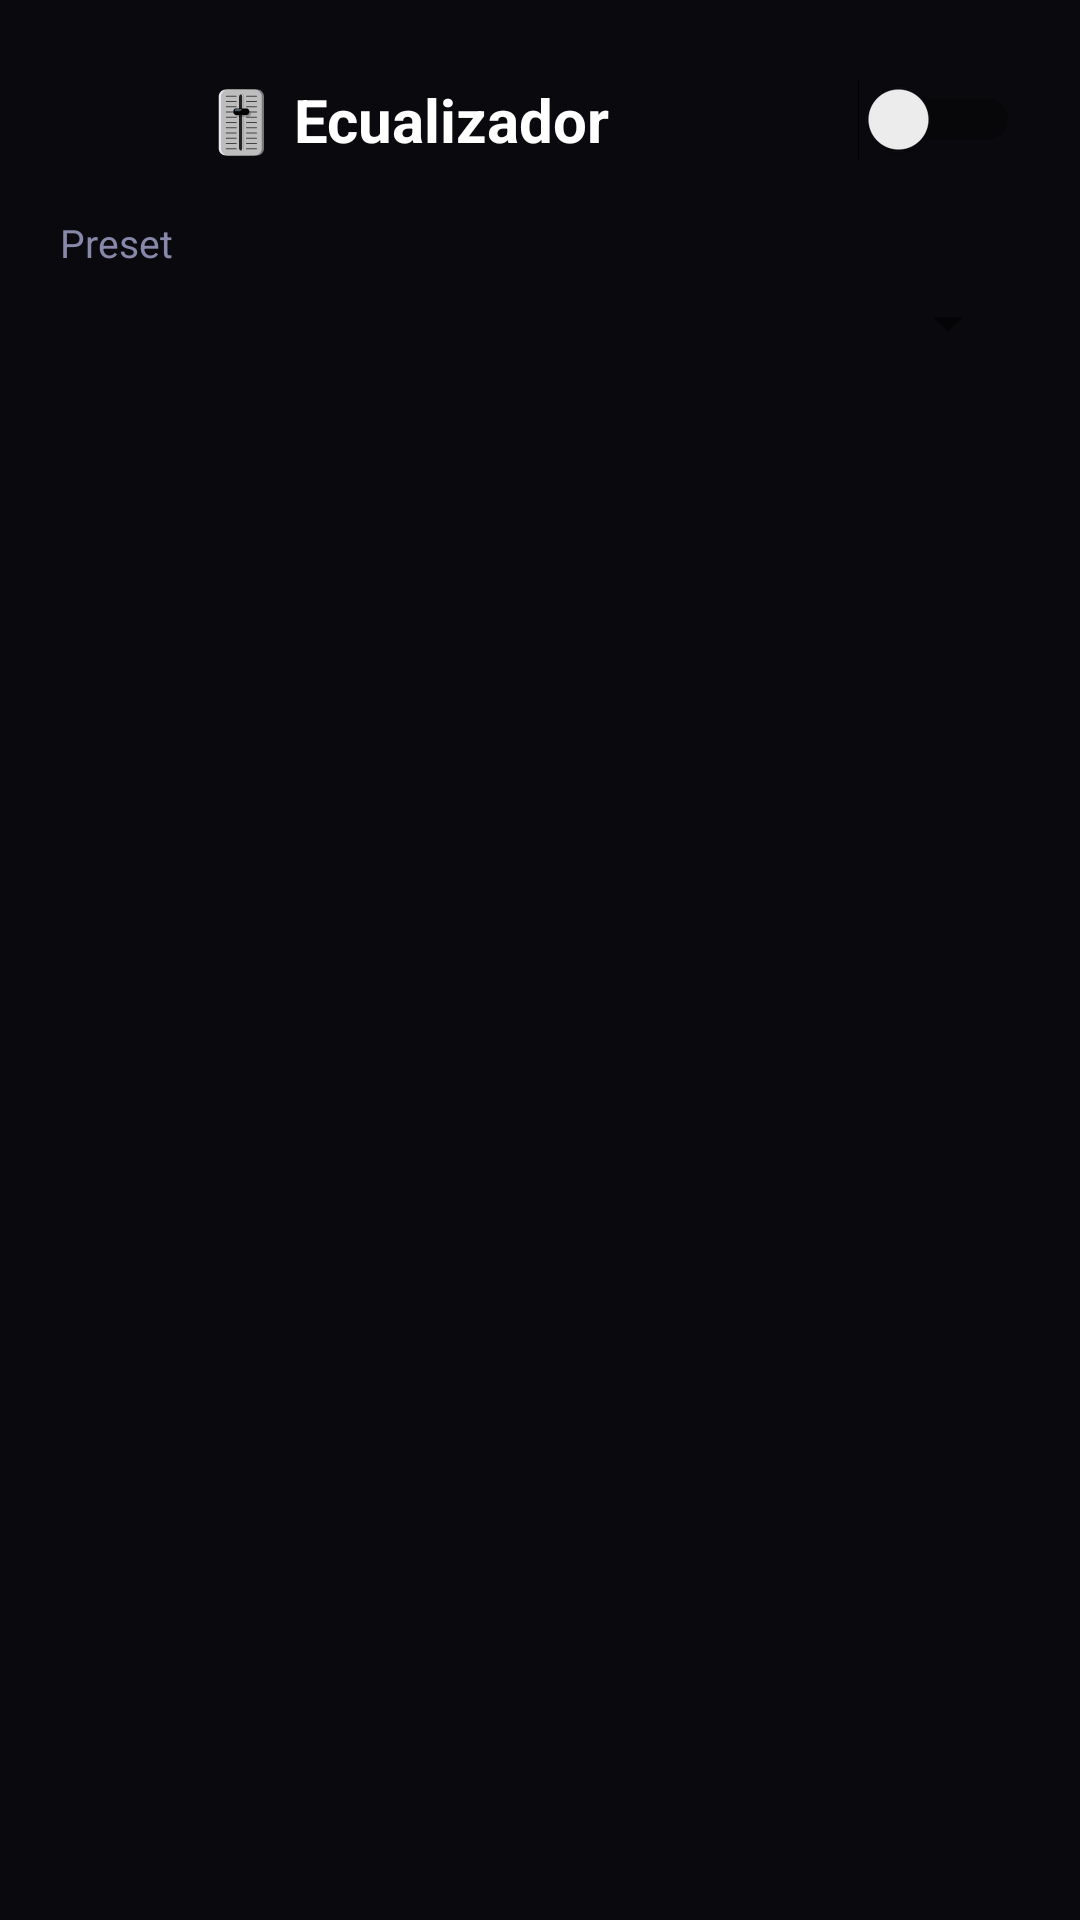

This screen was rendered from an Android layout file. Write that file and the resources it references.
<!-- AndroidManifest.xml: application theme Theme.StreamVault -->
<!-- res/layout/activity_equalizer.xml -->
<?xml version="1.0" encoding="utf-8"?>
<LinearLayout xmlns:android="http://schemas.android.com/apk/res/android"
    android:layout_width="match_parent"
    android:layout_height="match_parent"
    android:orientation="vertical"
    android:background="@color/den_bg"
    android:padding="20dp">

    <LinearLayout
        android:layout_width="match_parent"
        android:layout_height="wrap_content"
        android:orientation="horizontal"
        android:gravity="center_vertical">

        <ImageButton
            android:id="@+id/btnBackEq"
            android:layout_width="40dp"
            android:layout_height="40dp"
            android:background="?attr/selectableItemBackgroundBorderless"
            android:src="@drawable/ic_arrow_back" />

        <TextView
            android:layout_width="0dp"
            android:layout_height="wrap_content"
            android:layout_weight="1"
            android:text="🎚 Ecualizador"
            android:textColor="#FFFFFF"
            android:textSize="20sp"
            android:textStyle="bold"
            android:layout_marginStart="8dp" />

        <Switch
            android:id="@+id/swEqEnable"
            android:layout_width="wrap_content"
            android:layout_height="wrap_content" />
    </LinearLayout>

    <TextView
        android:layout_width="match_parent"
        android:layout_height="wrap_content"
        android:text="Preset"
        android:textColor="#8888AA"
        android:textSize="13sp"
        android:layout_marginTop="12dp" />

    <Spinner
        android:id="@+id/spEqPresets"
        android:layout_width="match_parent"
        android:layout_height="wrap_content"
        android:layout_marginTop="6dp" />

    <ScrollView
        android:layout_width="match_parent"
        android:layout_height="0dp"
        android:layout_weight="1"
        android:layout_marginTop="16dp">

        <LinearLayout
            android:id="@+id/eqBands"
            android:layout_width="match_parent"
            android:layout_height="wrap_content"
            android:orientation="vertical" />
    </ScrollView>
</LinearLayout>
<!-- resources referenced by this layout -->
<resources>
  <color name="den_bg">#09090E</color>
  <style name="Theme.StreamVault" parent="Theme.MaterialComponents.DayNight.NoActionBar">
          <item name="colorPrimary">@color/accent_blue</item>
          <item name="colorPrimaryDark">@color/bg_dark</item>
          <item name="colorAccent">@color/accent_cyan</item>
          <item name="android:windowBackground">@color/bg_dark</item>
          <item name="android:statusBarColor">@color/bg_dark</item>
          <item name="android:navigationBarColor">@color/bg_dark</item>
      </style>
  <color name="accent_blue">#0066FF</color>
  <color name="bg_dark">#0A0A0F</color>
  <color name="accent_cyan">#00C8FF</color>
</resources>
